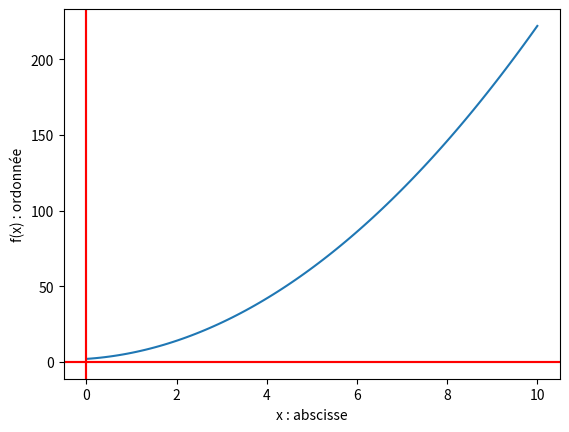

Source code (Python):
from cmath import sqrt
import matplotlib.pyplot as plt  # type:ignore
import numpy


class Poly2:
    """ Classe permettant de representer un polynôme de degré 2."""

    def __init__(self, a, b, c):
        """ Méthode constructeur qui prend en paramètre, les coefficients du polynôme"""
        self.a = a
        self.b = b
        self.c = c

    def __add__(self, other):
        """Addition 2 polynômes et qui renvoi du nouveau polynôme"""
        self.a = self.a + other.a
        self.b = self.b + other.b
        self.c = self.c + other.c
        return self

    def __sub__(self, other):
        """Soustraction de 2 polynômes et renvoi du nouveau polynôme"""
        self.a = self.a - other.a
        self.b = self.b - other.b
        self.c = self.c - other.c
        return self

    def __repr__(self):
        msg = 'Poly2(' + ', '.join([str(c) for c in sorted(self.coeffs.values())]) + ')'
        return msg

    def __str__(self):
        """Méthode qui personalise la chaîne de caractère affichée par la fonction print
        Si: p1 = Poly(3, -4, 2)
        Alors print(p1) affiche: '2X^2 - 4X + 3'
        """
        return "{}X^2{:+}X{:+}".format(self.c,self.b,self.a)

    def solve(self):
        """ Méthode qui renvoie les solutions si elles existent."""
        a = self.c
        b = self.b
        c = self.a

        dis = b * b - 4 * a * c 
        sqrt_val = sqrt(dis)
        
        # checking condition for discriminant
        if dis > 0: 
            x1 = (-b - sqrt_val) /(2*a)
            x2 = (-b + sqrt_val) /(2*a)
            return x1, x2
      
        
        elif dis == 0: 
            return f"{-b / (2 * a)}"
        
        # when discriminant is less than 0
        else:
            x1 = (-b - sqrt_val) /(2*a)
            x2 = (-b + sqrt_val) /(2*a)
            return x1, x2
    


    def __val(self, x):
        """ Méthode qui calcule et renvoie la valeur de y en fonction de x.
        Si: y = x^2 + 1
        Si: x prend pour valeur 5
        Alors: y = 5^2 + 1 = 26
        """
        return x*x+1
        

    def draw(self, x_points=None):
        """ Méthode qui trace la courbe, voir fichier png."""
        
    
        x = numpy.linspace(0,10,100)
    
        # La courbe
        plt.plot(x,self.c*x**2 + self.b*x + self.a)

        # Les axes
        plt.axvline(x=0, color ='r')
        plt.axhline(y=0, color ='r')   
        axes = plt.gca()
        axes.set_xlabel('x : abscisse')
        axes.set_ylabel('f(x) : ordonnée')

        plt.show()
        
        # La courbe
        plt.plot(self.a, self.b, self.c)

        # Les axes
        plt.axvline(x=0, color ='r')
        plt.axhline(y=0, color ='r')   
        axes = plt.gca()
        axes.set_xlabel('x : abscisse')
        axes.set_ylabel('f(x) : ordonnée')

        plt.show()

if __name__ == "__main__":
    bar = [1, 1, 1]
    p1 = Poly2(*bar)
    
    baz = [1, 1, 1]
    p2 = Poly2(*baz)
    
    p3 = p1 + p2
    print(p3)  # affiche 2x^2 + 2x + 2

    print(p1.solve())  # affiche ((-0.5+0.8660254037844386j), (-0.5-0.8660254037844386j))
    p1.draw()  # trace la courbe de p1, voir fichier png